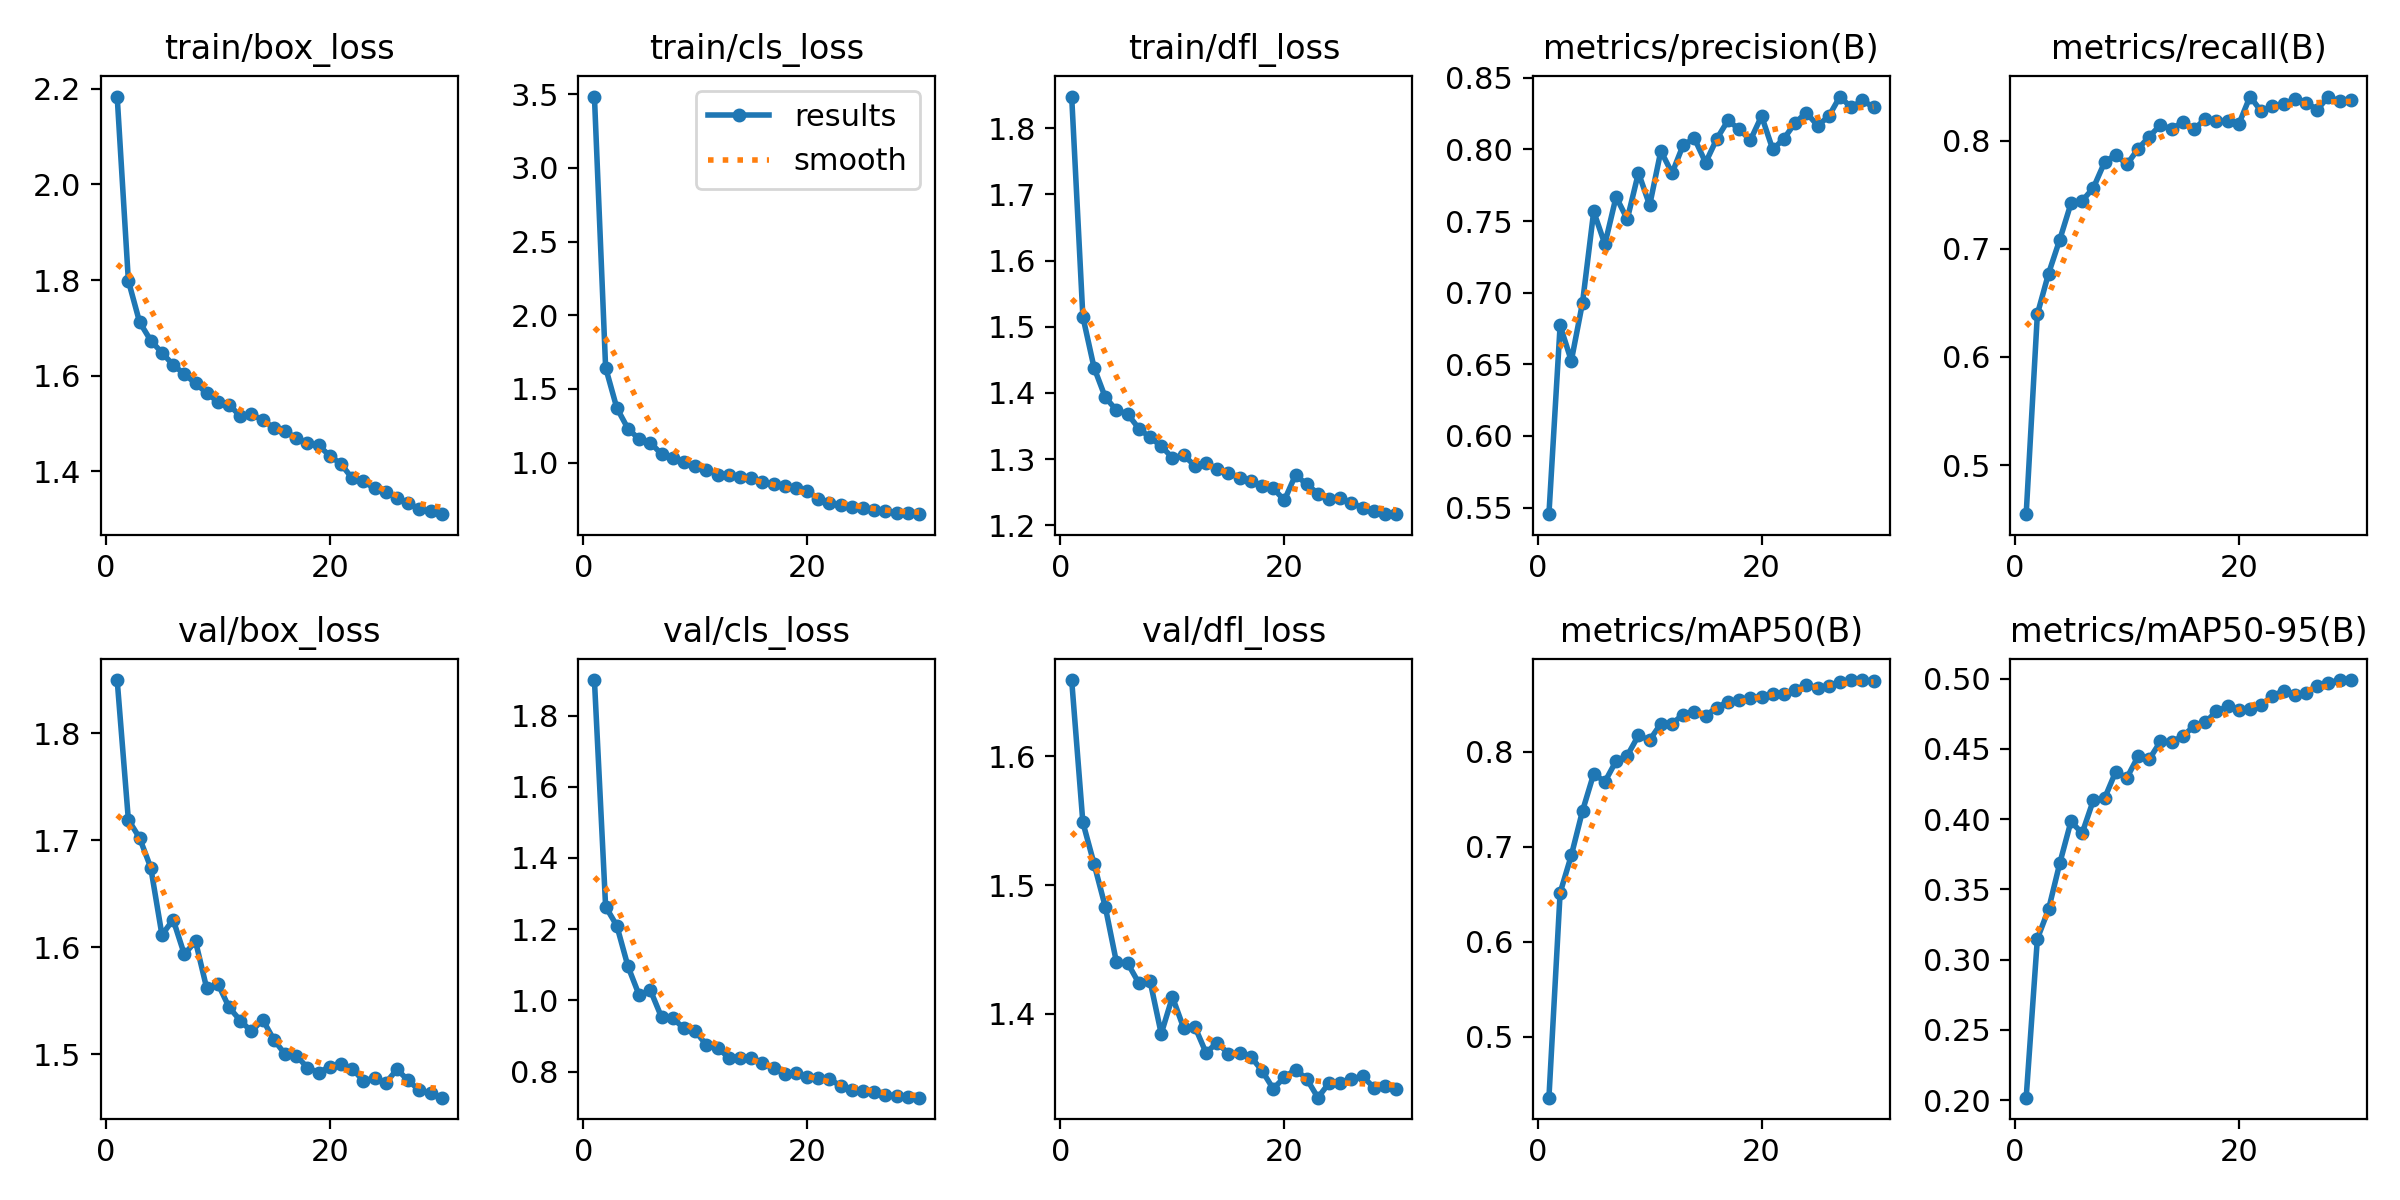

Source data for this figure (header and first rows):
epoch, train/box_loss, train/cls_loss, train/dfl_loss, metrics/precision(B), metrics/recall(B), metrics/mAP50(B), metrics/mAP50-95(B), val/box_loss, val/cls_loss, val/dfl_loss, lr/pg0, lr/pg1, lr/pg2
1, 2.184, 3.484, 1.848, 0.5454, 0.4546, 0.436, 0.2018, 1.849, 1.9, 1.659, 0.0001064, 0.0001064, 0.0001064
2, 1.799, 1.644, 1.515, 0.6771, 0.6396, 0.6516, 0.3149, 1.719, 1.263, 1.549, 0.000207, 0.000207, 0.000207
3, 1.712, 1.371, 1.438, 0.6524, 0.6773, 0.691, 0.3359, 1.702, 1.21, 1.516, 0.0003005, 0.0003005, 0.0003005
4, 1.674, 1.23, 1.393, 0.6929, 0.7085, 0.7378, 0.3686, 1.674, 1.095, 1.483, 0.000291, 0.000291, 0.000291
5, 1.648, 1.159, 1.374, 0.7567, 0.742, 0.7769, 0.3984, 1.611, 1.015, 1.44, 0.0002804, 0.0002804, 0.0002804
6, 1.623, 1.135, 1.368, 0.7338, 0.7444, 0.7686, 0.39, 1.626, 1.029, 1.439, 0.0002697, 0.0002697, 0.0002697
7, 1.604, 1.057, 1.346, 0.7669, 0.7564, 0.7903, 0.4135, 1.593, 0.9526, 1.424, 0.000259, 0.000259, 0.000259
8, 1.584, 1.031, 1.333, 0.7513, 0.78, 0.796, 0.4148, 1.605, 0.9504, 1.426, 0.0002484, 0.0002484, 0.0002484
9, 1.564, 1.006, 1.32, 0.7837, 0.7872, 0.8173, 0.4338, 1.561, 0.9214, 1.384, 0.0002377, 0.0002377, 0.0002377
10, 1.545, 0.9768, 1.302, 0.761, 0.7781, 0.8125, 0.4295, 1.566, 0.9145, 1.413, 0.0002271, 0.0002271, 0.0002271
11, 1.54, 0.949, 1.306, 0.7989, 0.7926, 0.8296, 0.4448, 1.544, 0.8751, 1.389, 0.0002164, 0.0002164, 0.0002164
12, 1.516, 0.9178, 1.29, 0.7834, 0.804, 0.8298, 0.4427, 1.531, 0.8679, 1.39, 0.0002057, 0.0002057, 0.0002057
13, 1.52, 0.9149, 1.295, 0.8031, 0.8147, 0.8393, 0.4554, 1.521, 0.839, 1.37, 0.0001951, 0.0001951, 0.0001951
14, 1.507, 0.9011, 1.285, 0.8077, 0.8109, 0.8417, 0.4552, 1.532, 0.8373, 1.377, 0.0001844, 0.0001844, 0.0001844
15, 1.492, 0.8923, 1.28, 0.7907, 0.8176, 0.8381, 0.4591, 1.513, 0.8393, 1.369, 0.0001738, 0.0001738, 0.0001738
16, 1.485, 0.8652, 1.271, 0.8074, 0.8108, 0.8467, 0.4664, 1.5, 0.8244, 1.369, 0.0001631, 0.0001631, 0.0001631
17, 1.469, 0.8535, 1.267, 0.8203, 0.8202, 0.8529, 0.4688, 1.499, 0.8099, 1.367, 0.0001525, 0.0001525, 0.0001525
18, 1.46, 0.8404, 1.26, 0.814, 0.8185, 0.8547, 0.4768, 1.487, 0.7944, 1.356, 0.0001418, 0.0001418, 0.0001418
19, 1.454, 0.8293, 1.256, 0.8065, 0.8181, 0.8572, 0.4802, 1.483, 0.7956, 1.342, 0.0001311, 0.0001311, 0.0001311
20, 1.433, 0.8102, 1.238, 0.8233, 0.8155, 0.8577, 0.4779, 1.488, 0.7839, 1.35, 0.0001205, 0.0001205, 0.0001205
21, 1.416, 0.7513, 1.276, 0.7999, 0.841, 0.8609, 0.4782, 1.491, 0.7821, 1.357, 0.0001098, 0.0001098, 0.0001098
22, 1.386, 0.7246, 1.262, 0.8076, 0.8273, 0.8611, 0.4811, 1.486, 0.7793, 1.349, 9.9161e-05, 9.9161e-05, 9.9161e-05
23, 1.379, 0.7126, 1.248, 0.8186, 0.8319, 0.8655, 0.4879, 1.475, 0.7602, 1.335, 8.8502e-05, 8.8502e-05, 8.8502e-05
24, 1.365, 0.6973, 1.239, 0.8257, 0.8342, 0.8705, 0.4913, 1.478, 0.7491, 1.346, 7.7843e-05, 7.7843e-05, 7.7843e-05
25, 1.357, 0.6911, 1.241, 0.8166, 0.8384, 0.8677, 0.4886, 1.473, 0.7462, 1.346, 6.7184e-05, 6.7184e-05, 6.7184e-05
26, 1.345, 0.68, 1.234, 0.823, 0.8354, 0.8694, 0.49, 1.486, 0.7435, 1.349, 5.6525e-05, 5.6525e-05, 5.6525e-05
27, 1.335, 0.6716, 1.226, 0.8369, 0.8289, 0.8739, 0.4948, 1.475, 0.7353, 1.351, 4.5866e-05, 4.5866e-05, 4.5866e-05
28, 1.321, 0.6588, 1.222, 0.8293, 0.8407, 0.8754, 0.4971, 1.466, 0.7322, 1.343, 3.5207e-05, 3.5207e-05, 3.5207e-05
29, 1.317, 0.6557, 1.217, 0.8342, 0.8366, 0.8756, 0.499, 1.464, 0.728, 1.343, 2.4548e-05, 2.4548e-05, 2.4548e-05
30, 1.311, 0.6498, 1.218, 0.8295, 0.838, 0.8745, 0.499, 1.459, 0.7271, 1.341, 1.3889e-05, 1.3889e-05, 1.3889e-05
